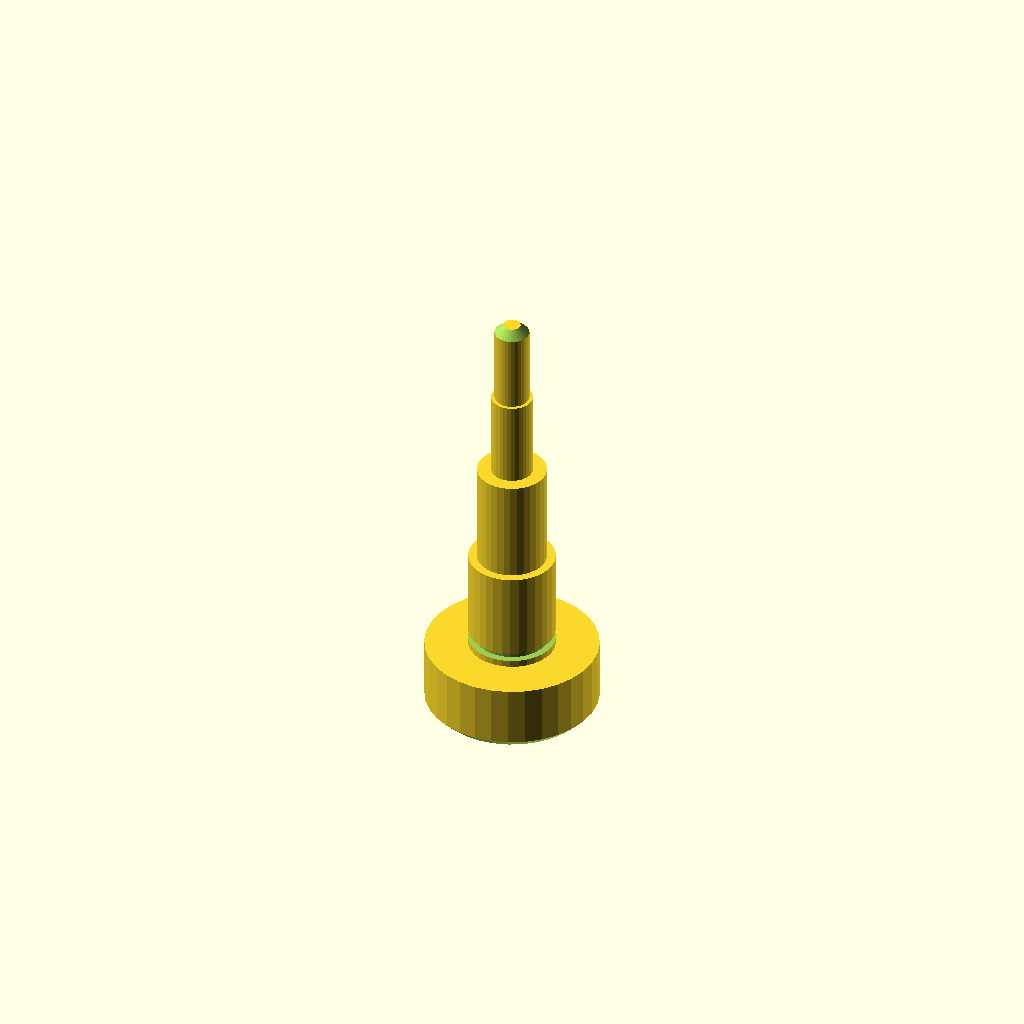
Cell 1: rendered with the file's own defaults.
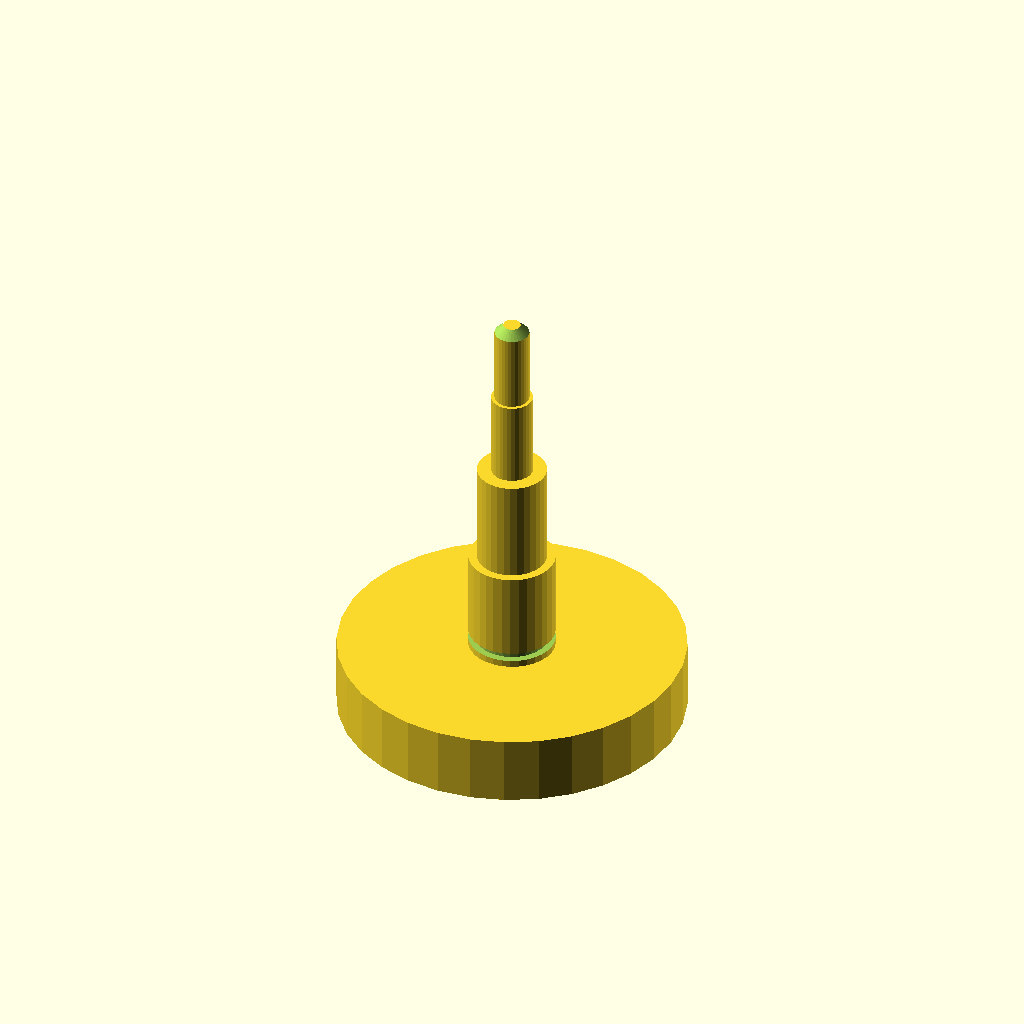
Cell 2 — d1 set to 100, the other parameters unchanged.
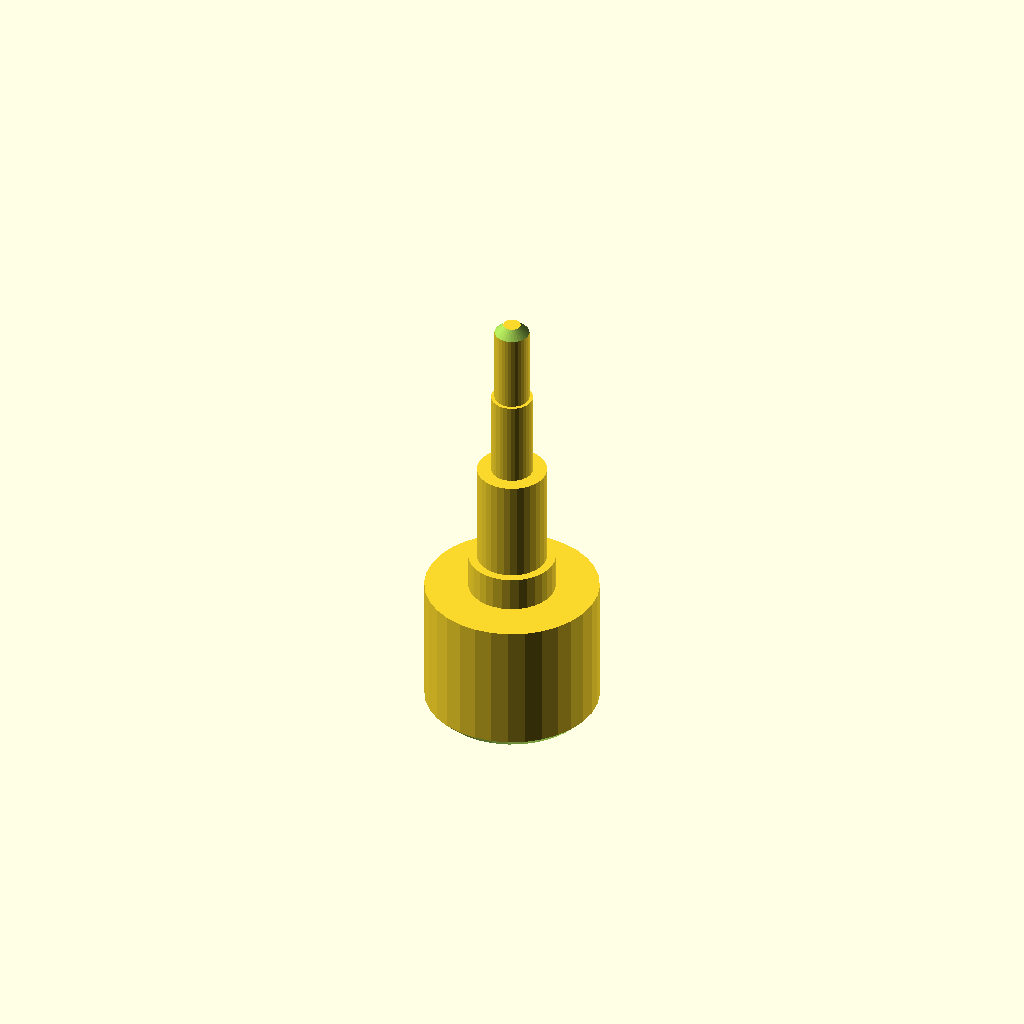
Cell 3: len1 = 40 (everything else at default).
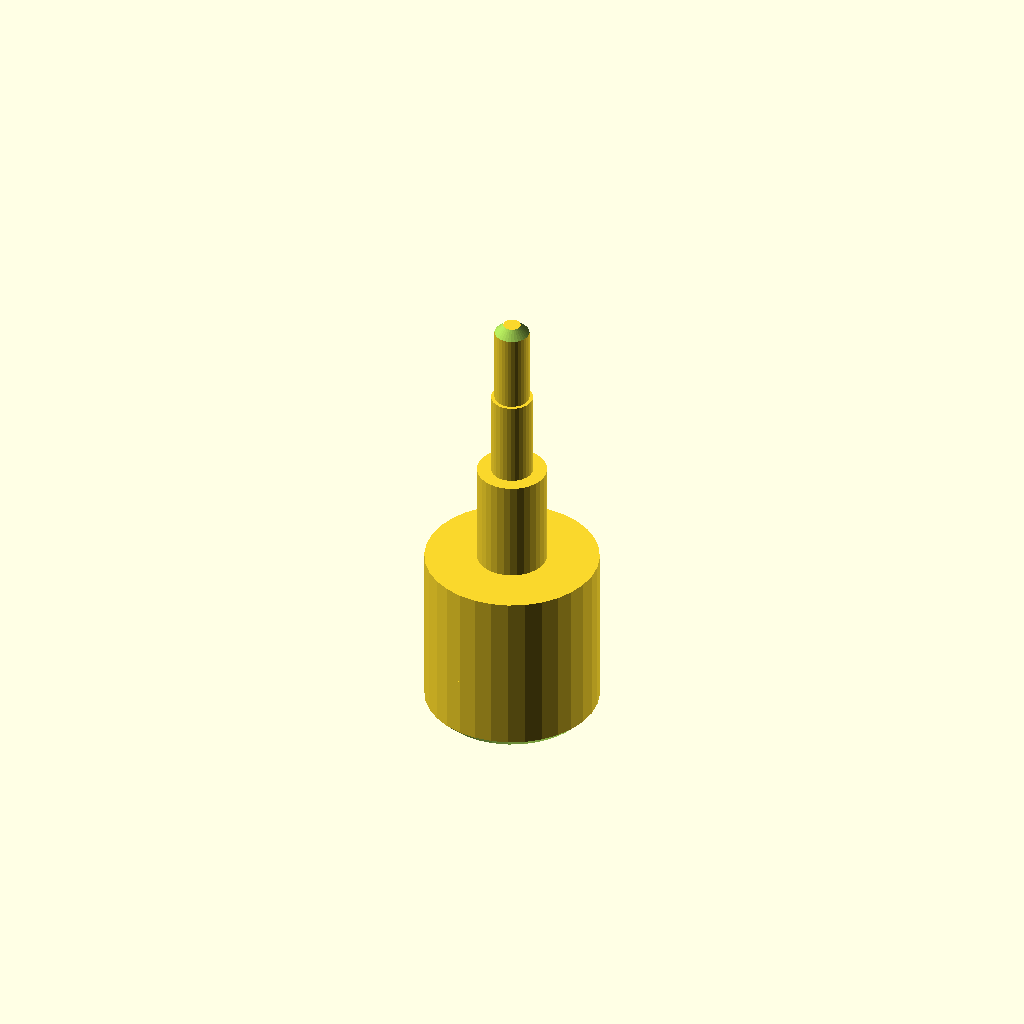
Cell 4: the same model with d2 = 50.
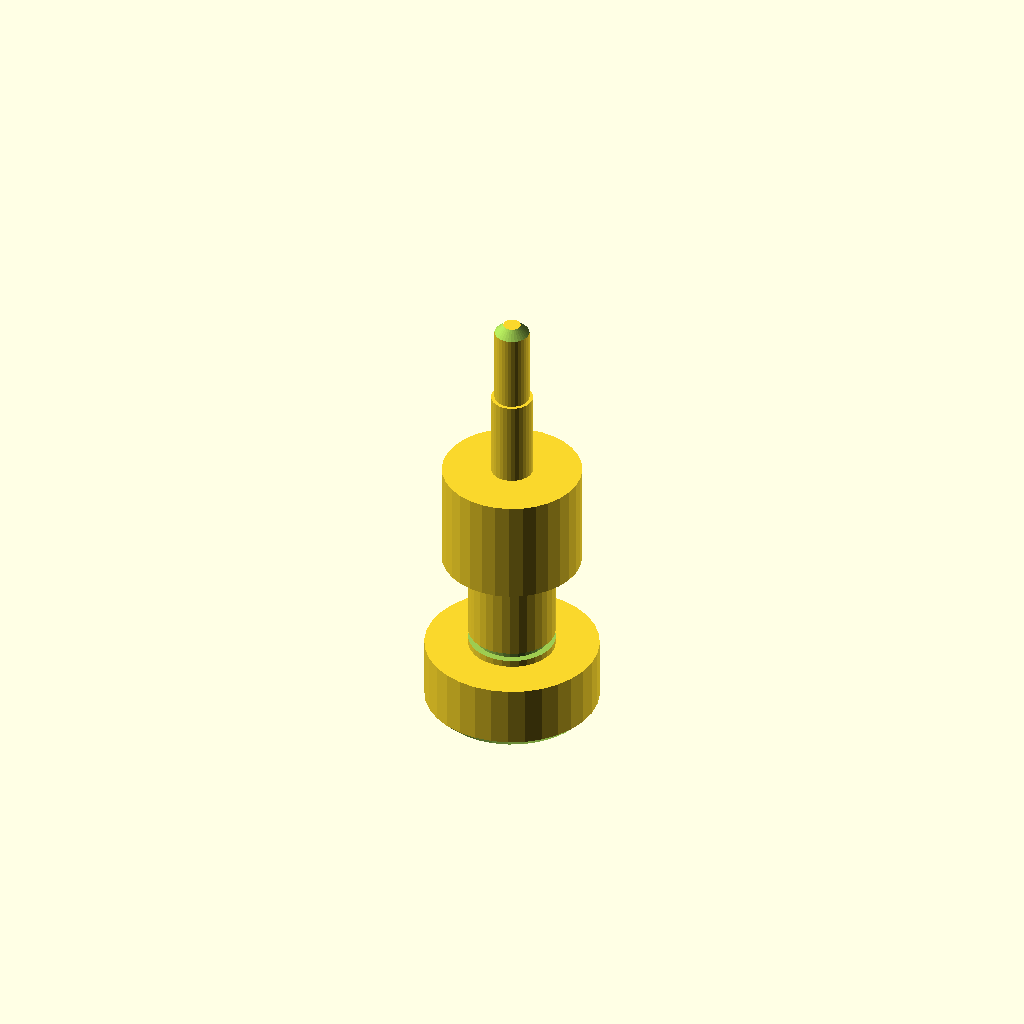
Cell 5: d3 = 40 (everything else at default).
All cells are drawn from one camera (rotation 55°, 0°, 25°, orthographic, colour scheme Cornfield), so only the parameter changes between them.
Source of the model, optional_data/data/gen2/shafts/part_0078.scad:
$fn = 32;

// ----------------------------------------------------------------------
// Stepped shaft: diameters 50, 25, 20, 12, 10 mm, 130 mm long
// ----------------------------------------------------------------------

// --- parameters (mm) ---
d1 = 50;                  // step 1 diameter
len1 = 20;                // step 1 length
d2 = 25;                  // step 2 diameter
len2 = 30;                // step 2 length
d3 = 20;                  // step 3 diameter
len3 = 30;                // step 3 length
d4 = 12;                  // step 4 diameter
len4 = 25;                // step 4 length
d5 = 10;                  // step 5 diameter
len5 = 25;                // step 5 length
total = 130;              // overall length
chamfer = 2.5;            // end chamfer
groove_r = 12.5;          // groove radius
groove_z = 22;            // groove position from the end
groove_w = 2.5;           // groove width
groove_d = 2;             // groove depth

difference() {
  /* turned body: stacked cylinders, every step sunk into the bigger one */
  union() {
    cylinder(h = len1, d = d1);
    translate([0, 0, 19.6]) cylinder(h = 30.4, d = d2);
    translate([0, 0, 49.6]) cylinder(h = 30.4, d = d3);
    translate([0, 0, 79.6]) cylinder(h = 25.4, d = d4);
    translate([0, 0, 104.6]) cylinder(h = 25.4, d = d5);
  }
  /* bottom chamfer ring cut */
  rotate_extrude() translate([22.5, -2.5]) polygon([[0, 0], [5, 0], [5, 7.5], [0, 2.5]]);
  /* top chamfer ring cut */
  rotate_extrude() translate([2.5, 130]) polygon([[0, 0], [5, -5], [5, 2.5], [0, 2.5]]);
  /* circlip groove just behind the shoulder */
  rotate_extrude() translate([groove_r - groove_d, groove_z]) square([groove_d + 2.5, groove_w]);
}
Customizer parameters (derived from the source; name, type, default, range or options):
d1: number, default 50
len1: number, default 20
d2: number, default 25
len2: number, default 30
d3: number, default 20
len3: number, default 30
d4: number, default 12
len4: number, default 25
d5: number, default 10
len5: number, default 25
total: number, default 130
chamfer: number, default 2.5
groove_r: number, default 12.5
groove_z: number, default 22
groove_w: number, default 2.5
groove_d: number, default 2
